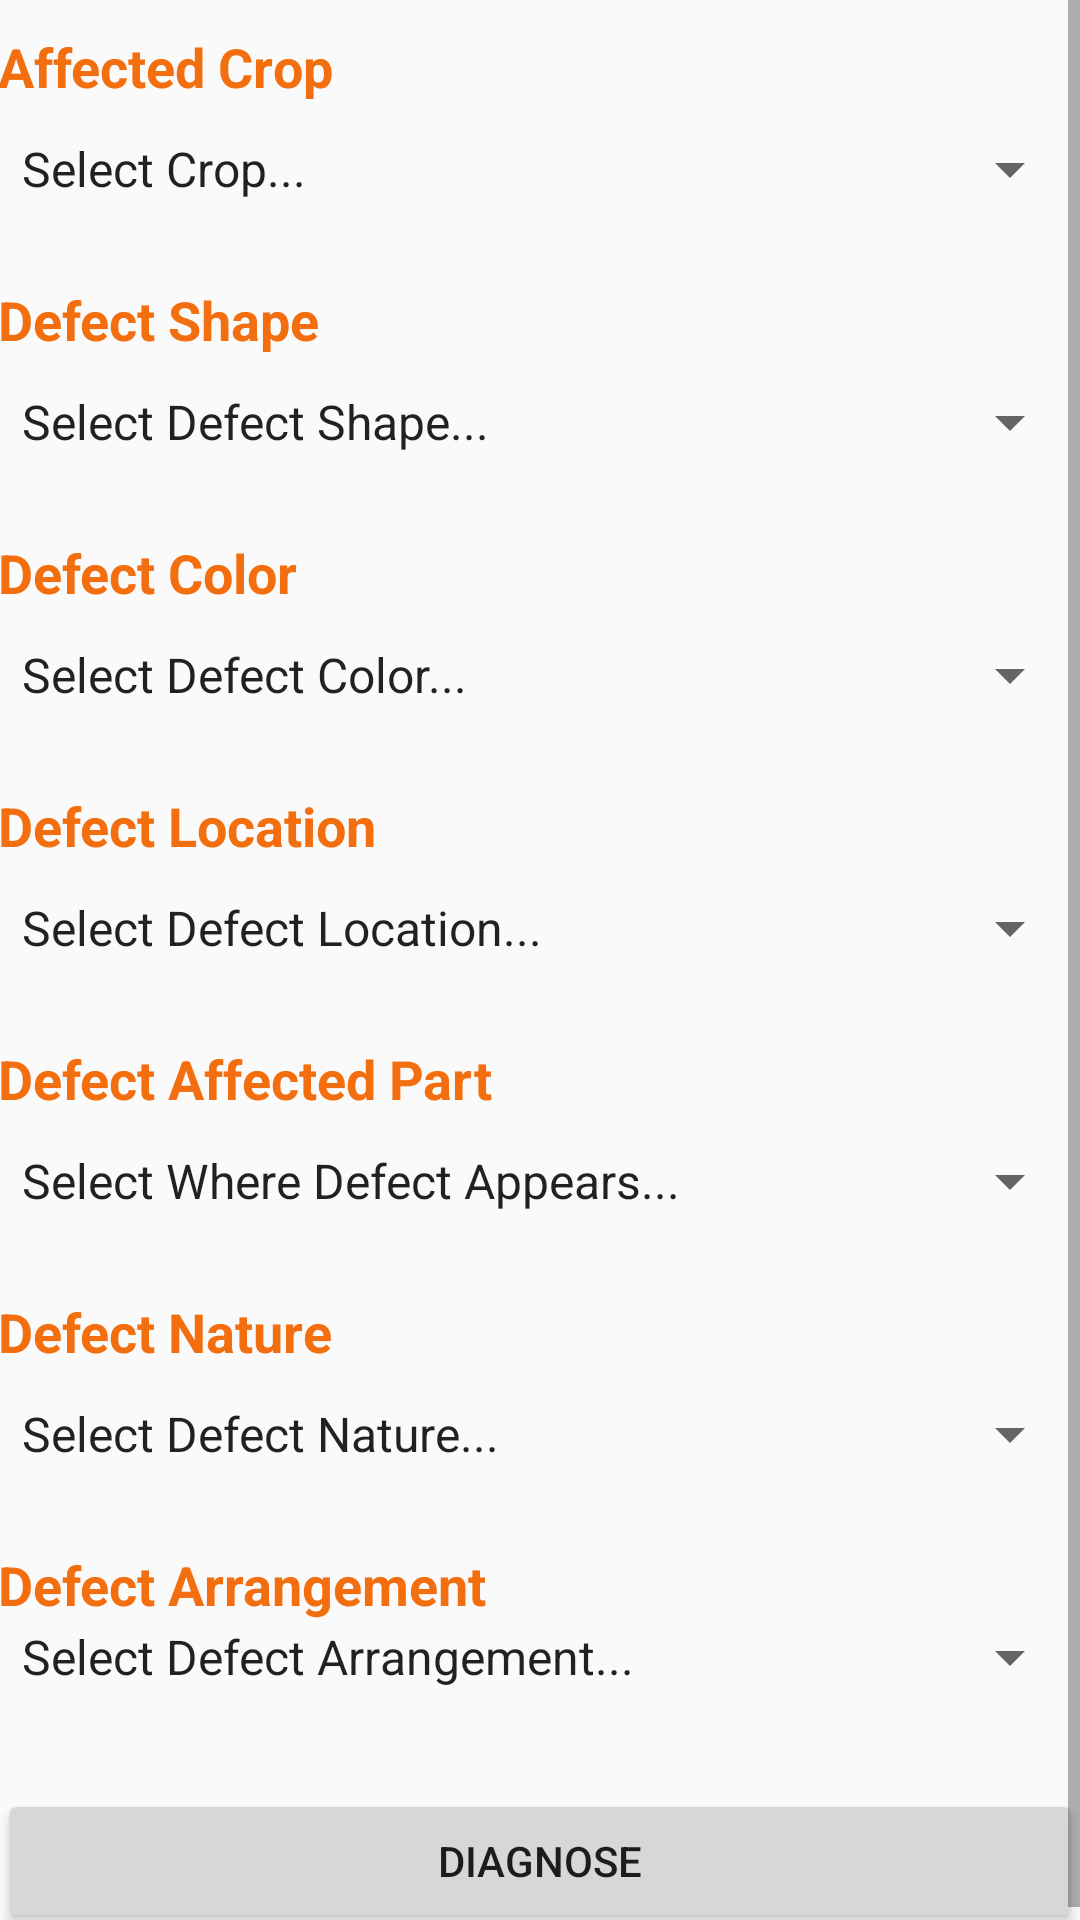

This screen was rendered from an Android layout file. Write that file and the resources it references.
<!-- AndroidManifest.xml: application theme AppTheme -->
<!-- res/layout/activity_diagnose.xml -->
<?xml version="1.0" encoding="utf-8"?>
<ScrollView
    xmlns:android="http://schemas.android.com/apk/res/android"
    xmlns:tools="http://schemas.android.com/tools"
    tools:context="emef4z.gmail.com.e_farm.Diagnose"
    android:layout_width="match_parent"
    android:layout_height="match_parent">


<LinearLayout
    android:id="@+id/activity_diagnose"
    android:layout_width="match_parent"
    android:layout_height="match_parent"
    android:paddingBottom="@dimen/activity_vertical_margin"
    android:paddingLeft="@dimen/activity_horizontal_margin"
    android:paddingRight="@dimen/activity_horizontal_margin"
    android:paddingTop="@dimen/activity_vertical_margin"
   >


    <LinearLayout
        android:layout_width="match_parent"
        android:layout_height="match_parent"
        android:orientation="vertical"
        android:paddingBottom="@dimen/activity_vertical_margin"
        android:paddingLeft="@dimen/activity_horizontal_margin"
        android:paddingRight="@dimen/activity_horizontal_margin"
        android:paddingTop="@dimen/activity_vertical_margin">


    <LinearLayout
        android:layout_width="match_parent"
        android:layout_height="wrap_content"
        android:layout_marginBottom="16dp"
        android:layout_marginTop="10dp"
        android:orientation="vertical">

        <TextView
            android:layout_width="match_parent"
            android:layout_height="wrap_content"
            android:text="Affected Crop"
            android:textAppearance="@style/Base.TextAppearance.AppCompat.Medium"
            android:textColor="@color/colorOrange"
            android:textStyle="bold" />

        <Spinner
            android:id="@+id/spinnerAffCrop"
            android:layout_width="match_parent"
            android:layout_height="wrap_content"
            android:layout_alignParentLeft="true"
            android:layout_alignParentStart="true"
            android:layout_alignParentTop="true"
            android:layout_marginBottom="10dp"
            android:layout_marginTop="10dp"
            android:entries="@array/crop_list" />

    </LinearLayout>


    <LinearLayout
        android:layout_width="match_parent"
        android:layout_height="wrap_content"
        android:layout_marginBottom="16dp"
        android:orientation="vertical">


        <TextView
            android:layout_width="match_parent"
            android:layout_height="wrap_content"
            android:text="Defect Shape"
            android:textAppearance="@style/Base.TextAppearance.AppCompat.Medium"
            android:textColor="@color/colorOrange"
            android:textStyle="bold" />

        <Spinner
            android:id="@+id/spinnerDefShape"
            android:layout_width="match_parent"
            android:layout_height="wrap_content"
            android:layout_alignParentLeft="true"
            android:layout_alignParentStart="true"
            android:layout_alignParentTop="true"
            android:layout_marginBottom="10dp"
            android:layout_marginTop="10dp"
            android:entries="@array/defectShape_list" />

    </LinearLayout>


    <LinearLayout
        android:layout_width="match_parent"
        android:layout_height="wrap_content"
        android:layout_marginBottom="16dp"
        android:orientation="vertical">


        <TextView
            android:layout_width="match_parent"
            android:layout_height="wrap_content"
            android:text="Defect Color"
            android:textAppearance="@style/Base.TextAppearance.AppCompat.Medium"
            android:textColor="@color/colorOrange"
            android:textStyle="bold" />

        <Spinner
            android:id="@+id/spinnerDefCol"
            android:layout_width="match_parent"
            android:layout_height="wrap_content"
            android:layout_alignParentLeft="true"
            android:layout_alignParentStart="true"
            android:layout_alignParentTop="true"
            android:layout_marginBottom="10dp"
            android:layout_marginTop="10dp"
            android:entries="@array/defectColor_list" />

    </LinearLayout>


    <LinearLayout
        android:layout_width="match_parent"
        android:layout_height="wrap_content"
        android:layout_marginBottom="16dp"
        android:orientation="vertical">

        <TextView
            android:layout_width="match_parent"
            android:layout_height="wrap_content"
            android:text="Defect Location"
            android:textAppearance="@style/Base.TextAppearance.AppCompat.Medium"
            android:textColor="@color/colorOrange"
            android:textStyle="bold" />

        <Spinner
            android:id="@+id/spinnerDefLoc"
            android:layout_width="match_parent"
            android:layout_height="wrap_content"
            android:layout_alignParentLeft="true"
            android:layout_alignParentStart="true"
            android:layout_alignParentTop="true"
            android:layout_marginBottom="10dp"
            android:layout_marginTop="10dp"
            android:entries="@array/defectLoc_list" />

    </LinearLayout>


    <LinearLayout
        android:layout_width="match_parent"
        android:layout_height="wrap_content"
        android:layout_marginBottom="16dp"
        android:orientation="vertical">

        <TextView
            android:layout_width="match_parent"
            android:layout_height="wrap_content"
            android:text="Defect Affected Part"
            android:textAppearance="@style/Base.TextAppearance.AppCompat.Medium"
            android:textColor="@color/colorOrange"
            android:textStyle="bold" />

        <Spinner
            android:id="@+id/spinnerAffPart"
            android:layout_width="match_parent"
            android:layout_height="wrap_content"
            android:layout_alignParentLeft="true"
            android:layout_alignParentStart="true"
            android:layout_alignParentTop="true"
            android:layout_marginBottom="10dp"
            android:layout_marginTop="10dp"
            android:entries="@array/defectAffSide_list" />

    </LinearLayout>


    <LinearLayout
        android:layout_width="match_parent"
        android:layout_height="wrap_content"
        android:layout_marginBottom="16dp"
        android:orientation="vertical">

        <TextView
            android:layout_width="match_parent"
            android:layout_height="wrap_content"
            android:text="Defect Nature"
            android:textAppearance="@style/Base.TextAppearance.AppCompat.Medium"
            android:textColor="@color/colorOrange"
            android:textStyle="bold" />

        <Spinner
            android:id="@+id/spinnerDefNature"
            android:layout_width="match_parent"
            android:layout_height="wrap_content"
            android:layout_alignParentLeft="true"
            android:layout_alignParentStart="true"
            android:layout_alignParentTop="true"
            android:layout_marginBottom="10dp"
            android:layout_marginTop="10dp"
            android:entries="@array/defectNat_list" />

    </LinearLayout>


    <LinearLayout
        android:layout_width="match_parent"
        android:layout_height="wrap_content"
        android:layout_marginBottom="32dp"
        android:orientation="vertical">

        <TextView
            android:layout_width="match_parent"
            android:layout_height="wrap_content"
            android:text="Defect Arrangement"
            android:textAppearance="@style/Base.TextAppearance.AppCompat.Medium"
            android:textColor="@color/colorOrange"
            android:textStyle="bold" />

        <Spinner
            android:id="@+id/spinnerDefArrg"
            android:layout_width="match_parent"
            android:layout_height="wrap_content"
            android:layout_alignParentLeft="true"
            android:layout_alignParentStart="true"
            android:layout_alignParentTop="true"
            android:entries="@array/defectArgg_list" />

    </LinearLayout>

    <Button
        android:layout_width="match_parent"
        android:layout_height="wrap_content"
        android:text="Diagnose"
        android:id="@+id/diagnose_btn"/>

</LinearLayout>
</LinearLayout>
</ScrollView>
<!-- resources referenced by this layout -->
<resources>
  <string-array name="crop_list">
          <item>Select Crop...</item>
          <item>corn</item>
          <item>wheat</item>
      </string-array>
  <string-array name="defectAffSide_list">
          <item>Select Where Defect Appears...</item>
          <item>top</item>
          <item>bottom</item>
          <item>both</item>
      </string-array>
  <string-array name="defectArgg_list">
          <item>Select Defect Arrangement...</item>
          <item>linear</item>
          <item>horizontal</item>
          <item>vertical</item>
          <item>parallel</item>
      </string-array>
  <string-array name="defectColor_list">
          <item>Select Defect Color...</item>
          <item>black</item>
          <item>red</item>
          <item>orange</item>
          <item>brown</item>
          <item>dark brown</item>
          <item>light brown</item>
          <item>yellow</item>
          <item>gray</item>
          <item>green</item>
          <item>dark green</item>
          <item>bright yellow</item>
          <item>white</item>
  
      </string-array>
  <string-array name="defectLoc_list">
          <item>Select Defect Location...</item>
          <item>leaves</item>
          <item>stem</item>
          <item>root</item>
      </string-array>
  <string-array name="defectNat_list">
          <item>Select Defect Nature...</item>
          <item>spots</item>
          <item>spores</item>
          <item>patches</item>
          <item>holes</item>
          <item>halos</item>
          <item>stripes</item>
      </string-array>
  <string-array name="defectShape_list">
          <item>Select Defect Shape...</item>
          <item>circle</item>
          <item>rectangle</item>
          <item>round</item>
          <item>irregular</item>
      </string-array>
  <color name="colorOrange">#F26E0F</color>
  <style name="AppTheme" parent="Theme.AppCompat.Light.DarkActionBar">
          
          <item name="colorPrimary">@color/colorGreen</item>
          <item name="colorPrimaryDark">@color/colorDarkGreen</item>
          <item name="colorAccent">@color/colorOrange</item>
      </style>
  <color name="colorGreen">#99bf38</color>
  <color name="colorDarkGreen">#85A630</color>
</resources>
